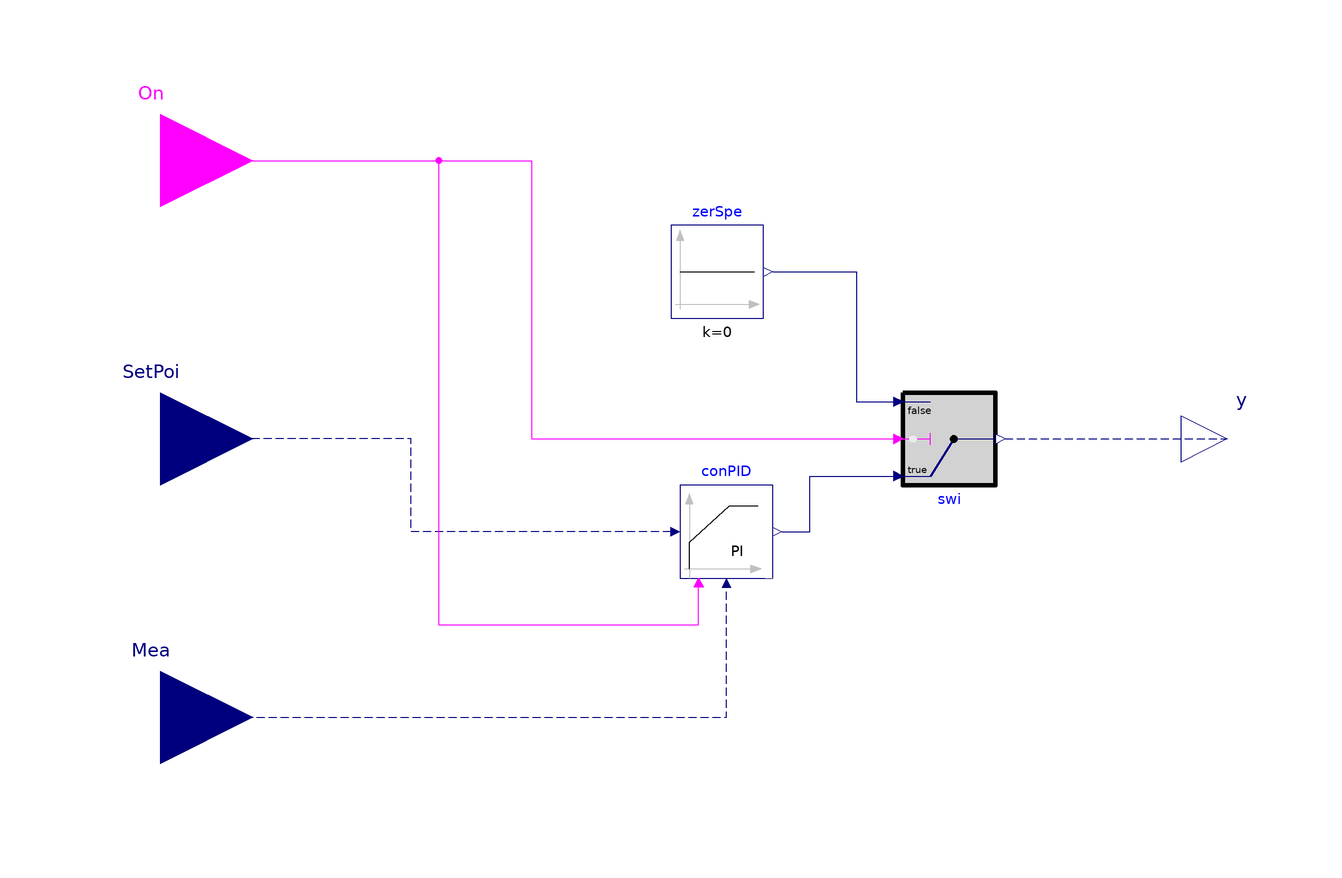

Above is the diagram view of the following Modelica model: its components placed by their Placement annotations and its connect equations drawn as lines.

model conPI "\"PI Controller\""

  parameter Real yMin(min=0, max=1, unit="1") = 0
    "Lowest y output";
  parameter Real k(min=0, unit="1") = 1 "Gain of controller";
  parameter Modelica.Units.SI.Time Ti(min=Modelica.Constants.small) = 0.5
    "Time constant of Integrator block";
  parameter Boolean reverseActing=true
    "Set to true for reverse acting, or false for direct acting control action";
  Modelica.Blocks.Interfaces.BooleanInput On
    annotation (Placement(transformation(extent={{-140,40},{-100,80}})));
  Modelica.Blocks.Interfaces.RealOutput y "Connector of Real output signal"
    annotation (Placement(transformation(extent={{100,-10},{120,10}})));
  Buildings.Controls.OBC.CDL.Continuous.PIDWithReset
                                   conPID(
    controllerType=Modelica.Blocks.Types.SimpleController.PI,
    yMin=yMin,
    xi_start=0,
    k=k,
    Ti=Ti,
    reverseActing=reverseActing,
    y_reset=yMin)
    annotation (Placement(transformation(extent={{-8,-30},{12,-10}})));
  Modelica.Blocks.Interfaces.RealInput SetPoi
    "Connector of setpoint input signal"
    annotation (Placement(transformation(extent={{-140,-20},{-100,20}})));
  Modelica.Blocks.Interfaces.RealInput Mea
    "Connector of measurement input signal"
    annotation (Placement(transformation(extent={{-140,-80},{-100,-40}})));
  Buildings.Controls.OBC.CDL.Continuous.Switch swi
    annotation (Placement(transformation(extent={{40,10},{60,-10}})));

  Buildings.Controls.OBC.CDL.Continuous.Sources.Constant zerSpe(k=0)
    "Zero fan speed when it becomes OFF"
    annotation (Placement(transformation(extent={{-10,26},{10,46}})));
equation
  connect(conPID.u_s, SetPoi) annotation (Line(
      points={{-10,-20},{-66,-20},{-66,0},{-120,0}},
      color={0,0,127},
      pattern=LinePattern.Dash));
  connect(swi.y, y) annotation (Line(
      points={{62,0},{110,0}},
      color={0,0,127},
      pattern=LinePattern.Dash));
  connect(Mea, conPID.u_m) annotation (Line(
      points={{-120,-60},{-60,-60},{2,-60},{2,-32}},
      color={0,0,127},
      pattern=LinePattern.Dash));
  connect(On, swi.u2) annotation (Line(points={{-120,60},{-40,60},{-40,0},{38,0}},
        color={255,0,255}));
  connect(conPID.y, swi.u1) annotation (Line(points={{14,-20},{20,-20},{20,-8},{
          38,-8}}, color={0,0,127}));
  connect(zerSpe.y, swi.u3)
    annotation (Line(points={{12,36},{30,36},{30,8},{38,8}}, color={0,0,127}));
  connect(On, conPID.trigger) annotation (Line(points={{-120,60},{-60,60},{-60,-40},
          {-4,-40},{-4,-32}}, color={255,0,255}));
  annotation (Icon(coordinateSystem(preserveAspectRatio=false), graphics={
          Rectangle(
          extent={{-100,100},{100,-100}},
          lineColor={0,127,255},
          lineThickness=0.5,
          fillColor={255,255,255},
          fillPattern=FillPattern.Solid), Text(
          extent={{-66,50},{62,-48}},
          lineColor={0,127,255},
          lineThickness=0.5,
          fillColor={255,255,255},
          fillPattern=FillPattern.Solid,
          textString="PI")}),            Diagram(coordinateSystem(
          preserveAspectRatio=false), graphics={Line(points={{32,-16}}, color={28,
              108,200})}));
end conPI;